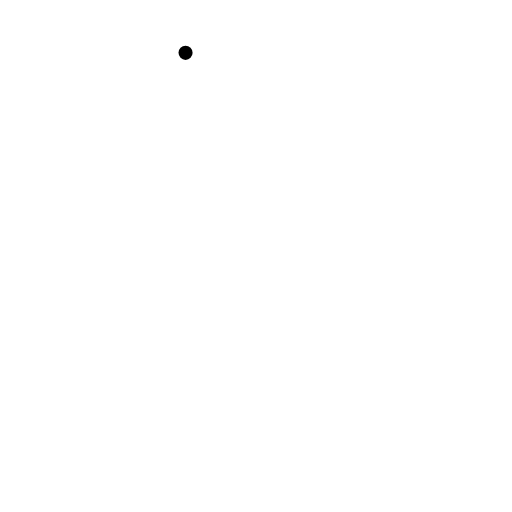
t = 0.00 s
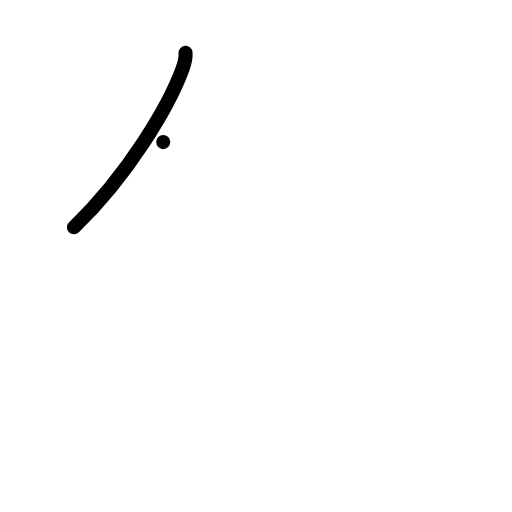
t = 1.00 s
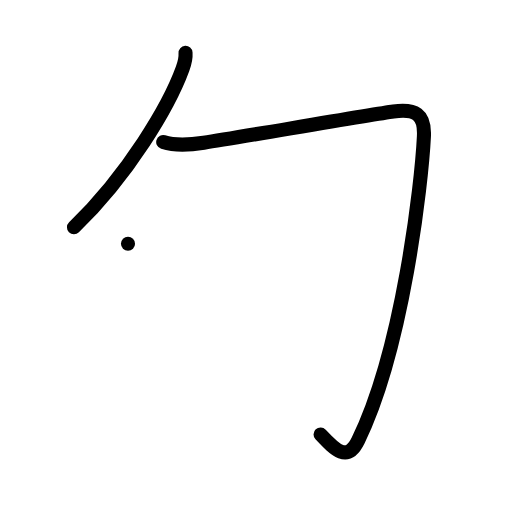
t = 2.00 s
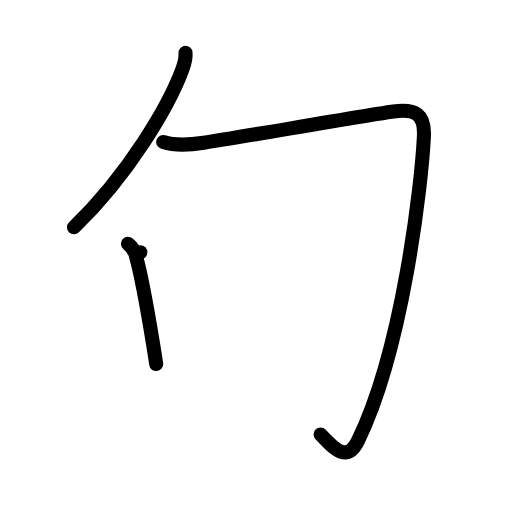
t = 3.00 s
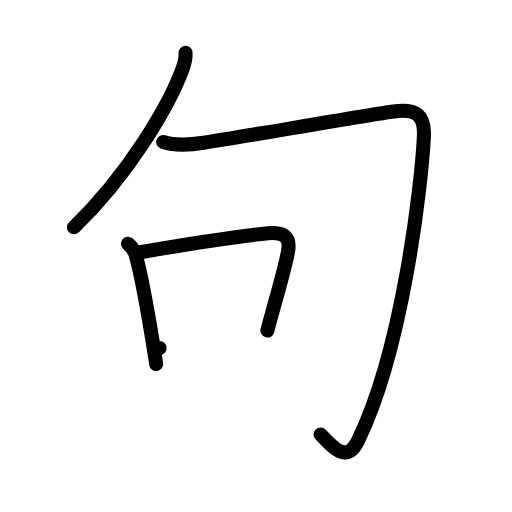
t = 4.00 s
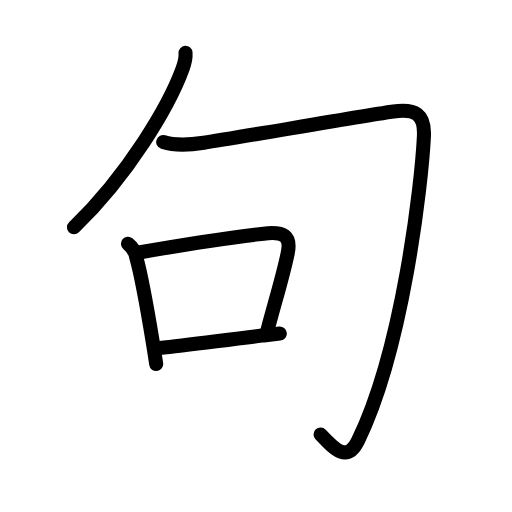
t = 5.00 s

The animated SVG that drew these frames (rendered in a browser with its animation timeline set to each time). Animation: 19 SMIL elements (animate=19); one cycle of 5.00 s.

<?xml version="1.0" encoding="UTF-8"?>
<!--
AniKanjiVG is licensed by CC-BY-SA Paul C. Sommerhoff (https://bitbucket.org/sommerhoff/anikanjivg).
AniKanjiVG uses KanjiVG which is licensed by CC-BY-SA Ulrich Apel (http://kanjivg.tagaini.net).
See also http://creativecommons.org/licenses/by-sa/3.0/
-->
<svg xmlns:kvg='http://kanjivg.tagaini.net' xmlns='http://www.w3.org/2000/svg' width='109' height='109' viewBox='0 0 109 109' style='fill:none;stroke:#000000;stroke-width:3;stroke-linecap:round;stroke-linejoin:round;' id="kvg:kanji_053e5"><g id="kvg:053e5" kvg:element="句"><g id="kvg:053e5-g1" kvg:element="勹" kvg:radical="nelson"><g id="kvg:053e5-g2" kvg:element="丿"><path id="kvg:053e5-s1" kvg:type="㇒" d="M39.5,11.25c0.06,0.9-0.17,2.14-0.63,3.38C36,22.5,27.38,37.12,15.75,48.38"><animate attributeName="d" begin="0.0s" dur="0.5s" from="M39.5,11.25C39.5,11.25,39.5,11.25,39.5,11.25" to="M39.5,11.25c0.06,0.9-0.17,2.14-0.63,3.38" />
<animate attributeName="d" begin="0.5s" dur="0.5s" from="M39.5,11.25c0.06,0.9-0.17,2.14-0.63,3.38c0,0,0,0,0,0,0" to="M39.5,11.25c0.06,0.9-0.17,2.14-0.63,3.38C36,22.5,27.38,37.12,15.75,48.38" />
</path>
</g>
<path id="kvg:053e5-s2" kvg:type="㇆" d="M34.75,30.25c2.87,0.9,5.72,0.6,8.63,0.14c8.82-1.39,35.97-6.05,40.37-6.64c4.62-0.62,6.73,0.49,6.5,5.25c-0.5,10.25-4.5,45.25-14,64.75c-2.37,4.86-5.05,1.88-8-1.25"><animate attributeName="d" begin="1.0s" dur="0.2s" from="M34.75,30.25C34.75,30.25,34.75,30.25,34.75,30.25" to="M34.75,30.25c2.87,0.9,5.72,0.6,8.63,0.14" />
<animate attributeName="d" begin="1.2s" dur="0.2s" from="M34.75,30.25c2.87,0.9,5.72,0.6,8.63,0.14c0,0,0,0,0,0,0" to="M34.75,30.25c2.87,0.9,5.72,0.6,8.63,0.14c8.82-1.39,35.97-6.05,40.37-6.64" />
<animate attributeName="d" begin="1.4s" dur="0.2s" from="M34.75,30.25c2.87,0.9,5.72,0.6,8.63,0.14c8.82-1.39,35.97-6.05,40.37-6.64c0,0,0,0,0,0,0" to="M34.75,30.25c2.87,0.9,5.72,0.6,8.63,0.14c8.82-1.39,35.97-6.05,40.37-6.64c4.62-0.62,6.73,0.49,6.5,5.25" />
<animate attributeName="d" begin="1.6s" dur="0.2s" from="M34.75,30.25c2.87,0.9,5.72,0.6,8.63,0.14c8.82-1.39,35.97-6.05,40.37-6.64c4.62-0.62,6.73,0.49,6.5,5.25c0,0,0,0,0,0,0" to="M34.75,30.25c2.87,0.9,5.72,0.6,8.63,0.14c8.82-1.39,35.97-6.05,40.37-6.64c4.62-0.62,6.73,0.49,6.5,5.25c-0.5,10.25-4.5,45.25-14,64.75" />
<animate attributeName="d" begin="1.8s" dur="0.2s" from="M34.75,30.25c2.87,0.9,5.72,0.6,8.63,0.14c8.82-1.39,35.97-6.05,40.37-6.64c4.62-0.62,6.73,0.49,6.5,5.25c-0.5,10.25-4.5,45.25-14,64.75c0,0,0,0,0,0,0" to="M34.75,30.25c2.87,0.9,5.72,0.6,8.63,0.14c8.82-1.39,35.97-6.05,40.37-6.64c4.62-0.62,6.73,0.49,6.5,5.25c-0.5,10.25-4.5,45.25-14,64.75c-2.37,4.86-5.05,1.88-8-1.25" />
<animate attributeName="d" begin="0s" dur="1.0s" from="M-100,-100" to="M-100,-100" />
</path>
</g>
<g id="kvg:053e5-g3" kvg:element="口" kvg:radical="tradit"><path id="kvg:053e5-s3" kvg:type="㇑" d="M27.25,51.89c0.9,0.73,1.66,1.92,1.8,3.07c1.16,4.09,2.44,11.63,3.48,17.91c0.28,1.71,0.53,3.29,0.72,4.63"><animate attributeName="d" begin="2.0s" dur="0.3333333333333333s" from="M27.25,51.89C27.25,51.89,27.25,51.89,27.25,51.89" to="M27.25,51.89c0.9,0.73,1.66,1.92,1.8,3.07" />
<animate attributeName="d" begin="2.3333333333333335s" dur="0.3333333333333333s" from="M27.25,51.89c0.9,0.73,1.66,1.92,1.8,3.07c0,0,0,0,0,0,0" to="M27.25,51.89c0.9,0.73,1.66,1.92,1.8,3.07c1.16,4.09,2.44,11.63,3.48,17.91" />
<animate attributeName="d" begin="2.6666666666666665s" dur="0.3333333333333333s" from="M27.25,51.89c0.9,0.73,1.66,1.92,1.8,3.07c1.16,4.09,2.44,11.63,3.48,17.91c0,0,0,0,0,0,0" to="M27.25,51.89c0.9,0.73,1.66,1.92,1.8,3.07c1.16,4.09,2.44,11.63,3.48,17.91c0.28,1.71,0.53,3.29,0.72,4.63" />
<animate attributeName="d" begin="0s" dur="2.0s" from="M-100,-100" to="M-100,-100" />
</path>
<path id="kvg:053e5-s4" kvg:type="㇕b" d="M29.88,53.7c9.81-1.72,19.96-3.25,26.25-3.96c4.38-0.49,5.88,0.51,5.12,4.17c-0.99,4.83-2.61,9.93-4.32,16.46"><animate attributeName="d" begin="3.0s" dur="0.3333333333333333s" from="M29.88,53.7C29.88,53.7,29.88,53.7,29.88,53.7" to="M29.88,53.7c9.81-1.72,19.96-3.25,26.25-3.96" />
<animate attributeName="d" begin="3.3333333333333335s" dur="0.3333333333333333s" from="M29.88,53.7c9.81-1.72,19.96-3.25,26.25-3.96c0,0,0,0,0,0,0" to="M29.88,53.7c9.81-1.72,19.96-3.25,26.25-3.96c4.38-0.49,5.88,0.51,5.12,4.17" />
<animate attributeName="d" begin="3.6666666666666665s" dur="0.3333333333333333s" from="M29.88,53.7c9.81-1.72,19.96-3.25,26.25-3.96c4.38-0.49,5.88,0.51,5.12,4.17c0,0,0,0,0,0,0" to="M29.88,53.7c9.81-1.72,19.96-3.25,26.25-3.96c4.38-0.49,5.88,0.51,5.12,4.17c-0.99,4.83-2.61,9.93-4.32,16.46" />
<animate attributeName="d" begin="0s" dur="3.0s" from="M-100,-100" to="M-100,-100" />
</path>
<path id="kvg:053e5-s5" kvg:type="㇐b" d="M33.98,74.08c5.95-0.57,13.67-1.69,21.76-2.63c1.27-0.15,2.54-0.29,3.82-0.43"><animate attributeName="d" begin="4.0s" dur="0.5s" from="M33.98,74.08C33.98,74.08,33.98,74.08,33.98,74.08" to="M33.98,74.08c5.95-0.57,13.67-1.69,21.76-2.63" />
<animate attributeName="d" begin="4.5s" dur="0.5s" from="M33.98,74.08c5.95-0.57,13.67-1.69,21.76-2.63c0,0,0,0,0,0,0" to="M33.98,74.08c5.95-0.57,13.67-1.69,21.76-2.63c1.27-0.15,2.54-0.29,3.82-0.43" />
<animate attributeName="d" begin="0s" dur="4.0s" from="M-100,-100" to="M-100,-100" />
</path>
</g>
</g>
</svg>
